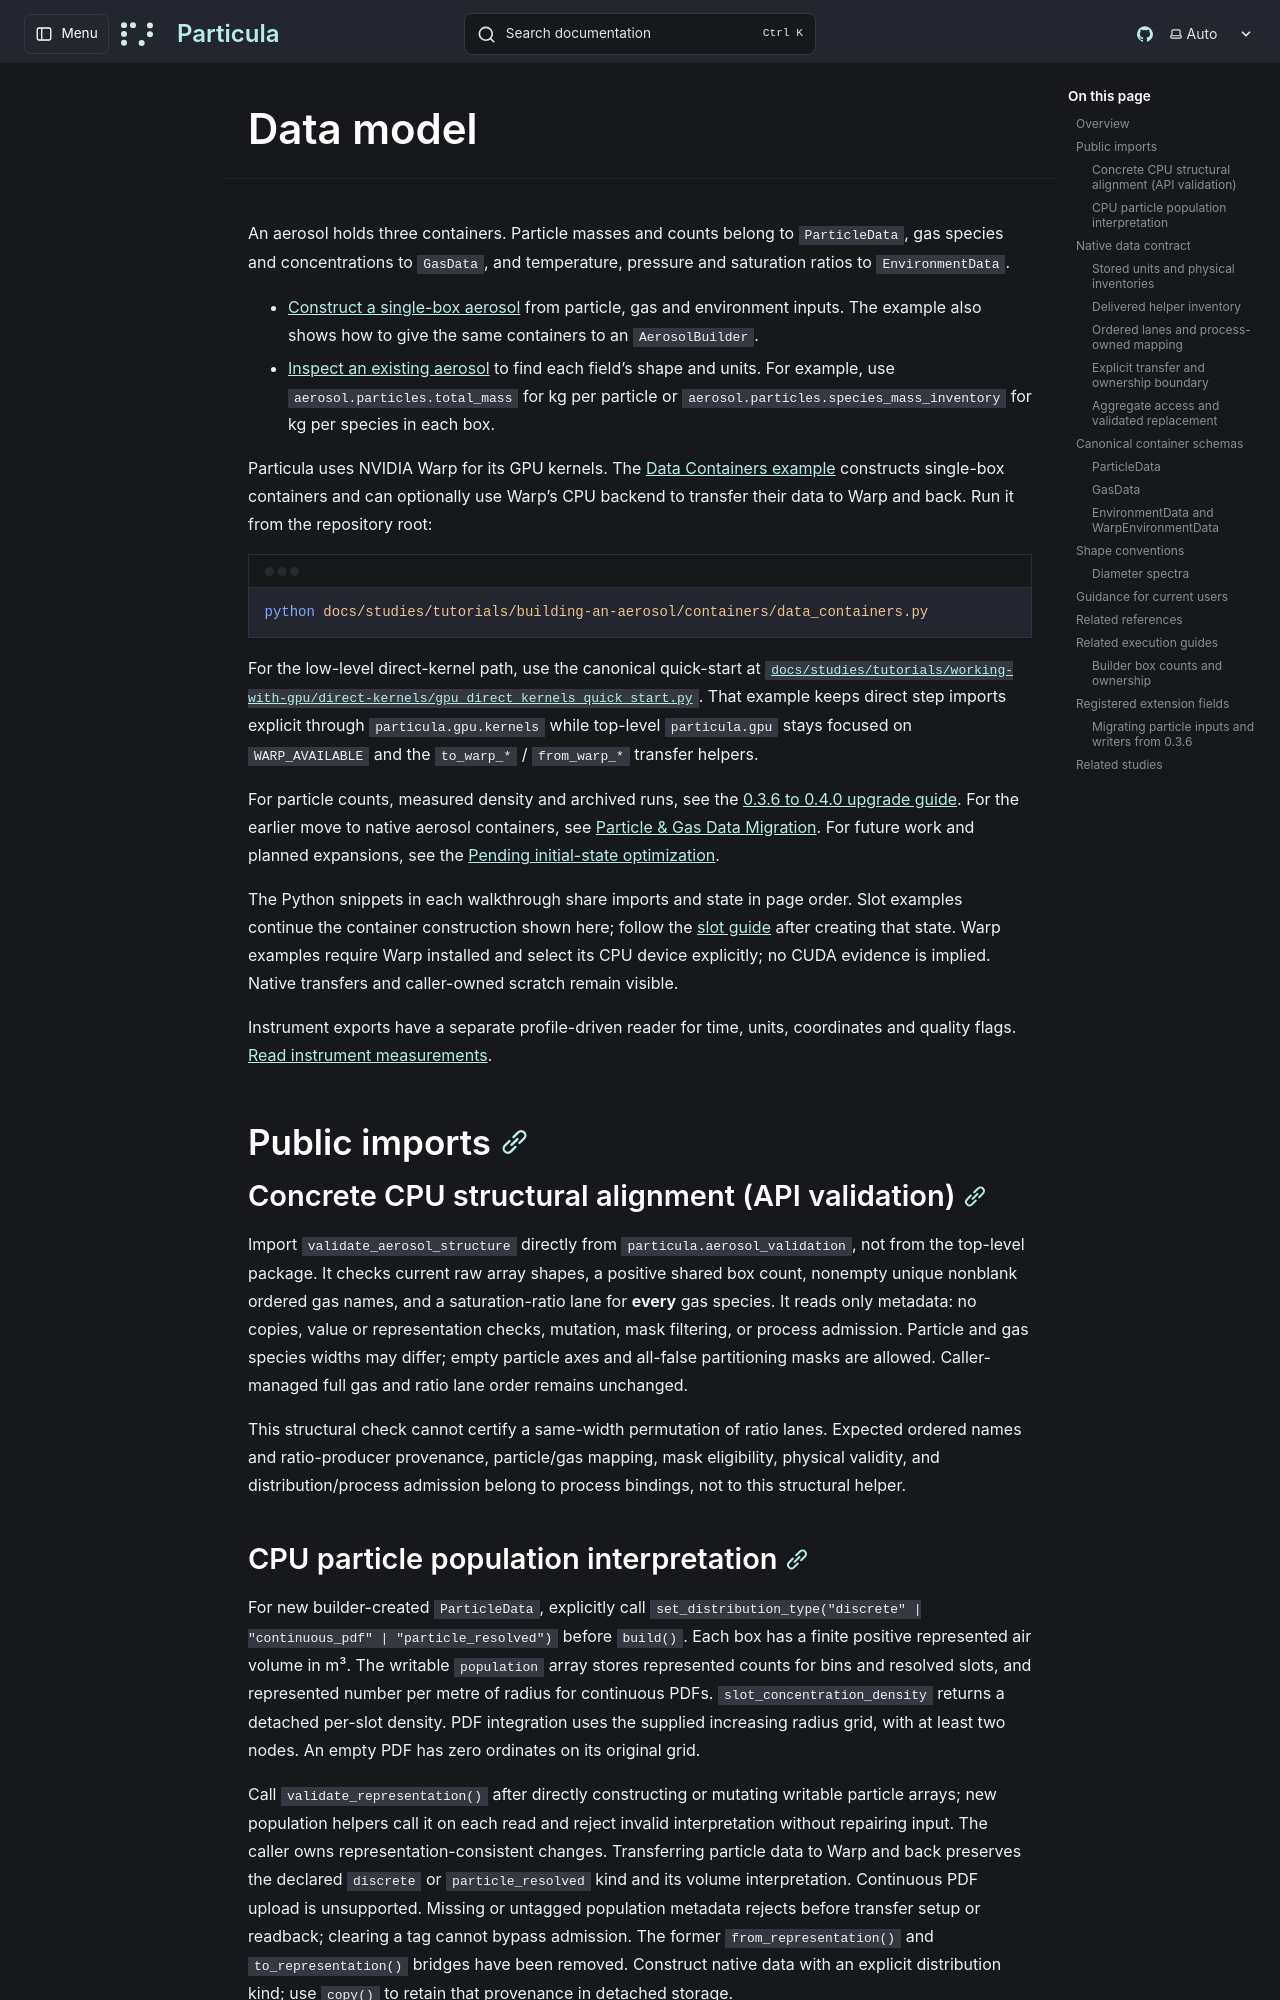

repository: uncscode/particula · page: guide/data-model/index.html · generator: mkdocs

---
title: Data model
---

# Data model

An aerosol holds three containers. Particle masses and counts belong to
`ParticleData`, gas species and concentrations to `GasData`, and temperature,
pressure and saturation ratios to `EnvironmentData`.

- [Construct a single-box aerosol](construction.md#assemble-three-containers)
  from particle, gas and environment inputs. The example also shows how to
  give the same containers to an `AerosolBuilder`.
- [Inspect an existing aerosol](ownership.md#raw-fields-and-derived-quantities)
  to find each field's shape and units. For example, use
  `aerosol.particles.total_mass` for kg per particle or
  `aerosol.particles.species_mass_inventory` for kg per species in each box.

Particula uses NVIDIA Warp for its GPU kernels. The
[Data Containers example](../../studies/tutorials/building-an-aerosol/containers/data-containers.md)
constructs single-box containers and can optionally use Warp’s CPU backend
to transfer their data to Warp and back. Run it from the repository root:

```bash
python docs/studies/tutorials/building-an-aerosol/containers/data_containers.py
```

For the low-level direct-kernel path, use the canonical quick-start at
[`docs/studies/tutorials/working-with-gpu/direct-kernels/gpu_direct_kernels_quick_start.py`](https://github.com/uncscode/particula/blob/main/docs/studies/tutorials/working-with-gpu/direct-kernels/gpu_direct_kernels_quick_start.py).
That example keeps direct step imports explicit through `particula.gpu.kernels`
while top-level `particula.gpu` stays focused on `WARP_AVAILABLE` and the
`to_warp_*` / `from_warp_*` transfer helpers.

For particle counts, measured density and archived runs, see the
[0.3.6 to 0.4.0 upgrade guide](../migration/v0.4.0/index.md).
For the earlier move to native aerosol containers, see
[Particle & Gas Data Migration](../migration/v0.3.0/index.md). For future work
and planned expansions, see the
[Pending initial-state optimization](../../contribute/roadmap.md).

The Python snippets in each walkthrough share imports and state in page order.
Slot examples continue the container construction shown here; follow the
[slot guide](../gpu/slots.md) after creating that state. Warp examples
require Warp installed and select its CPU device explicitly; no CUDA evidence
is implied. Native transfers and caller-owned scratch remain visible.

Instrument exports have a separate profile-driven reader for time, units,
coordinates and quality flags. [Read instrument measurements](measurements.md).

## Public imports

### Concrete CPU structural alignment (API validation)

Import `validate_aerosol_structure` directly from
`particula.aerosol_validation`, not from the top-level package. It checks
current raw array shapes, a positive shared box count, nonempty unique
nonblank ordered gas names, and a saturation-ratio lane for **every** gas
species. It reads only metadata: no copies, value or representation checks,
mutation, mask filtering, or process admission. Particle and gas species
widths may differ; empty particle axes and all-false partitioning masks are
allowed. Caller-managed full gas and ratio lane order remains unchanged.

This structural check cannot certify a same-width permutation of ratio lanes.
Expected ordered names and ratio-producer provenance, particle/gas mapping,
mask eligibility, physical validity, and distribution/process admission belong
to process bindings, not to this structural helper.
